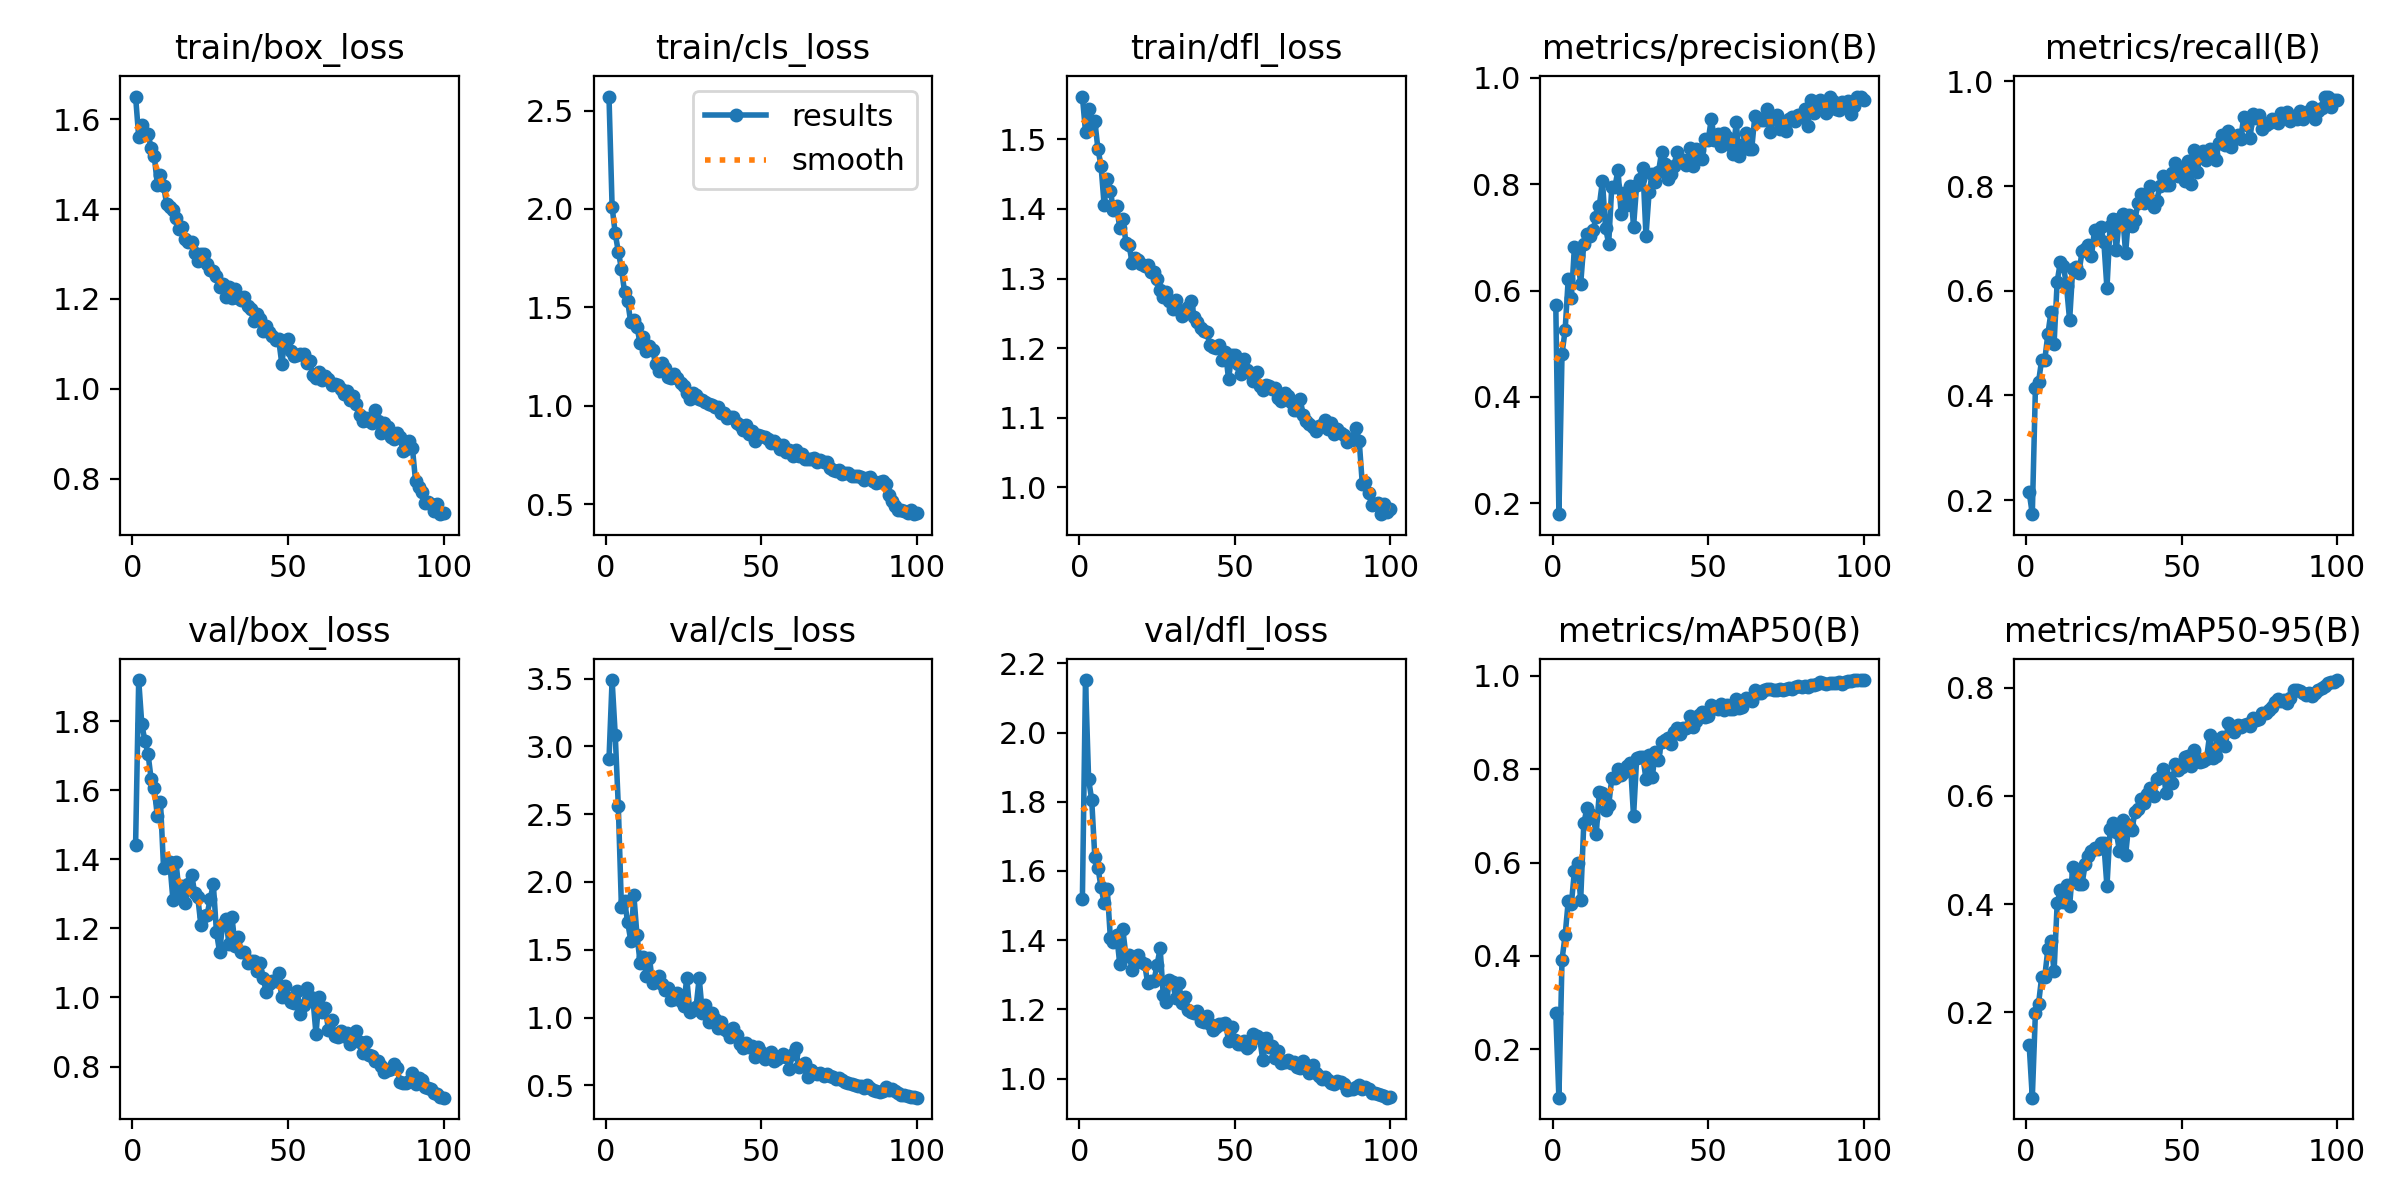

Source data for this figure (header and first rows):
epoch, train/box_loss, train/cls_loss, train/dfl_loss, metrics/precision(B), metrics/recall(B), metrics/mAP50(B), metrics/mAP50-95(B), val/box_loss, val/cls_loss, val/dfl_loss, lr/pg0, lr/pg1, lr/pg2
1, 1.651, 2.571, 1.562, 0.5734, 0.2147, 0.277, 0.1389, 1.442, 2.905, 1.52, 0.0006533, 0.0006533, 0.0006533
2, 1.561, 2.012, 1.511, 0.1797, 0.173, 0.09656, 0.04201, 1.919, 3.489, 2.152, 0.001307, 0.001307, 0.001307
3, 1.587, 1.875, 1.543, 0.4807, 0.4135, 0.3919, 0.1995, 1.79, 3.087, 1.865, 0.001947, 0.001947, 0.001947
4, 1.568, 1.783, 1.523, 0.5255, 0.4254, 0.4442, 0.2152, 1.743, 2.557, 1.805, 0.001941, 0.001941, 0.001941
5, 1.567, 1.696, 1.526, 0.6223, 0.4672, 0.517, 0.2646, 1.705, 1.814, 1.64, 0.001921, 0.001921, 0.001921
6, 1.537, 1.579, 1.486, 0.5867, 0.4672, 0.5104, 0.265, 1.632, 1.858, 1.609, 0.001901, 0.001901, 0.001901
7, 1.519, 1.532, 1.462, 0.6821, 0.5169, 0.5825, 0.3166, 1.605, 1.704, 1.553, 0.001881, 0.001881, 0.001881
8, 1.454, 1.423, 1.405, 0.6649, 0.5586, 0.5998, 0.3317, 1.524, 1.568, 1.507, 0.001861, 0.001861, 0.001861
9, 1.476, 1.435, 1.443, 0.6122, 0.499, 0.5192, 0.2754, 1.566, 1.901, 1.547, 0.001842, 0.001842, 0.001842
10, 1.452, 1.401, 1.426, 0.6878, 0.6175, 0.6836, 0.4018, 1.374, 1.607, 1.406, 0.001822, 0.001822, 0.001822
11, 1.411, 1.318, 1.398, 0.7063, 0.6541, 0.7157, 0.4253, 1.376, 1.406, 1.394, 0.001802, 0.001802, 0.001802
12, 1.406, 1.349, 1.405, 0.7033, 0.6481, 0.7037, 0.4036, 1.391, 1.449, 1.416, 0.001782, 0.001782, 0.001782
13, 1.399, 1.28, 1.373, 0.7148, 0.6083, 0.6962, 0.4347, 1.282, 1.308, 1.332, 0.001762, 0.001762, 0.001762
14, 1.379, 1.306, 1.386, 0.7381, 0.5434, 0.6617, 0.3965, 1.391, 1.441, 1.432, 0.001743, 0.001743, 0.001743
15, 1.355, 1.284, 1.352, 0.76, 0.6421, 0.7504, 0.4682, 1.303, 1.253, 1.353, 0.001723, 0.001723, 0.001723
16, 1.36, 1.212, 1.348, 0.8062, 0.6449, 0.7482, 0.4568, 1.321, 1.273, 1.356, 0.001703, 0.001703, 0.001703
17, 1.333, 1.179, 1.323, 0.7182, 0.6342, 0.713, 0.4378, 1.272, 1.305, 1.314, 0.001683, 0.001683, 0.001683
18, 1.327, 1.219, 1.329, 0.6882, 0.6756, 0.7222, 0.4374, 1.327, 1.244, 1.347, 0.001663, 0.001663, 0.001663
19, 1.327, 1.193, 1.327, 0.7952, 0.6799, 0.7804, 0.4738, 1.355, 1.204, 1.357, 0.001644, 0.001644, 0.001644
20, 1.302, 1.147, 1.321, 0.7944, 0.6879, 0.7812, 0.4893, 1.303, 1.219, 1.336, 0.001624, 0.001624, 0.001624
21, 1.285, 1.142, 1.318, 0.827, 0.6655, 0.7994, 0.4977, 1.29, 1.13, 1.332, 0.001604, 0.001604, 0.001604
22, 1.299, 1.162, 1.32, 0.7443, 0.7157, 0.7877, 0.5041, 1.209, 1.134, 1.275, 0.001584, 0.001584, 0.001584
23, 1.299, 1.142, 1.309, 0.7844, 0.7018, 0.7938, 0.5026, 1.236, 1.183, 1.282, 0.001564, 0.001564, 0.001564
24, 1.279, 1.114, 1.309, 0.7617, 0.7217, 0.8072, 0.5127, 1.239, 1.119, 1.282, 0.001545, 0.001545, 0.001545
25, 1.264, 1.101, 1.299, 0.7967, 0.6938, 0.8126, 0.5121, 1.286, 1.082, 1.328, 0.001525, 0.001525, 0.001525
26, 1.263, 1.065, 1.283, 0.7204, 0.6043, 0.6988, 0.4327, 1.327, 1.292, 1.377, 0.001505, 0.001505, 0.001505
27, 1.25, 1.036, 1.274, 0.7986, 0.7237, 0.8233, 0.5389, 1.189, 1.04, 1.241, 0.001485, 0.001485, 0.001485
28, 1.227, 1.063, 1.281, 0.8098, 0.7366, 0.8257, 0.5493, 1.132, 1.054, 1.22, 0.001465, 0.001465, 0.001465
29, 1.233, 1.054, 1.268, 0.8297, 0.6781, 0.8267, 0.5331, 1.213, 1.076, 1.285, 0.001446, 0.001446, 0.001446
30, 1.203, 1.035, 1.256, 0.7033, 0.7376, 0.7783, 0.4989, 1.228, 1.293, 1.279, 0.001426, 0.001426, 0.001426
31, 1.226, 1.03, 1.27, 0.7848, 0.7475, 0.8307, 0.5556, 1.155, 1.036, 1.232, 0.001406, 0.001406, 0.001406
32, 1.202, 1.019, 1.255, 0.8192, 0.672, 0.7821, 0.4908, 1.231, 1.092, 1.275, 0.001386, 0.001386, 0.001386
33, 1.223, 1.01, 1.246, 0.8047, 0.7454, 0.8358, 0.5468, 1.148, 0.9687, 1.22, 0.001366, 0.001366, 0.001366
34, 1.203, 1.002, 1.251, 0.8225, 0.7237, 0.8197, 0.5361, 1.173, 1.034, 1.235, 0.001347, 0.001347, 0.001347
35, 1.198, 0.9947, 1.26, 0.8599, 0.7356, 0.8579, 0.5705, 1.131, 0.9891, 1.199, 0.001327, 0.001327, 0.001327
36, 1.205, 0.9946, 1.268, 0.8377, 0.7674, 0.8614, 0.5758, 1.131, 0.9229, 1.192, 0.001307, 0.001307, 0.001307
37, 1.185, 0.9625, 1.244, 0.8103, 0.7853, 0.8661, 0.595, 1.1, 0.9697, 1.189, 0.001287, 0.001287, 0.001287
38, 1.177, 0.9617, 1.238, 0.8197, 0.7682, 0.8536, 0.5875, 1.105, 0.9136, 1.196, 0.001267, 0.001267, 0.001267
39, 1.15, 0.937, 1.229, 0.8349, 0.7773, 0.8792, 0.6037, 1.107, 0.8984, 1.167, 0.001248, 0.001248, 0.001248
40, 1.166, 0.9438, 1.225, 0.8612, 0.7992, 0.8883, 0.6148, 1.077, 0.8586, 1.164, 0.001228, 0.001228, 0.001228
41, 1.155, 0.9446, 1.223, 0.8413, 0.7594, 0.8742, 0.6002, 1.099, 0.9194, 1.182, 0.001208, 0.001208, 0.001208
42, 1.128, 0.91, 1.204, 0.8463, 0.7714, 0.8889, 0.6314, 1.057, 0.873, 1.157, 0.001188, 0.001188, 0.001188
43, 1.141, 0.9015, 1.202, 0.8358, 0.7992, 0.8877, 0.6347, 1.016, 0.8077, 1.141, 0.001168, 0.001168, 0.001168
44, 1.126, 0.8753, 1.201, 0.8673, 0.8188, 0.9145, 0.65, 1.039, 0.7737, 1.149, 0.001149, 0.001149, 0.001149
45, 1.117, 0.8999, 1.205, 0.8346, 0.8027, 0.8891, 0.6056, 1.046, 0.815, 1.157, 0.001129, 0.001129, 0.001129
46, 1.11, 0.8558, 1.182, 0.8663, 0.8012, 0.9023, 0.6324, 1.048, 0.7829, 1.158, 0.001109, 0.001109, 0.001109
47, 1.11, 0.8706, 1.194, 0.8638, 0.825, 0.9154, 0.6248, 1.07, 0.7928, 1.162, 0.001089, 0.001089, 0.001089
48, 1.056, 0.8206, 1.155, 0.8481, 0.8435, 0.9226, 0.659, 1, 0.7077, 1.11, 0.001069, 0.001069, 0.001069
49, 1.107, 0.8534, 1.191, 0.8853, 0.8191, 0.9119, 0.6473, 1.034, 0.7806, 1.149, 0.00105, 0.00105, 0.00105
50, 1.111, 0.8457, 1.191, 0.8829, 0.831, 0.9141, 0.6544, 0.9988, 0.7493, 1.112, 0.00103, 0.00103, 0.00103
51, 1.085, 0.8416, 1.177, 0.923, 0.8102, 0.9369, 0.6728, 0.9881, 0.697, 1.101, 0.00101, 0.00101, 0.00101
52, 1.073, 0.8335, 1.163, 0.8839, 0.8473, 0.9297, 0.6738, 0.9829, 0.7154, 1.099, 0.0009902, 0.0009902, 0.0009902
53, 1.075, 0.8101, 1.184, 0.8939, 0.8035, 0.9293, 0.6553, 1.018, 0.7431, 1.11, 0.0009704, 0.0009704, 0.0009704
54, 1.078, 0.8234, 1.168, 0.8715, 0.8688, 0.9397, 0.6841, 0.9513, 0.6803, 1.088, 0.0009506, 0.0009506, 0.0009506
55, 1.079, 0.808, 1.164, 0.8971, 0.827, 0.9263, 0.6701, 0.9792, 0.6952, 1.097, 0.0009308, 0.0009308, 0.0009308
56, 1.057, 0.7811, 1.153, 0.8893, 0.8623, 0.9365, 0.6625, 1.027, 0.7118, 1.129, 0.000911, 0.000911, 0.000911
57, 1.062, 0.8026, 1.166, 0.8738, 0.8668, 0.9293, 0.6641, 1.001, 0.7321, 1.122, 0.0008912, 0.0008912, 0.0008912
58, 1.03, 0.7654, 1.145, 0.8566, 0.8489, 0.928, 0.6679, 0.9971, 0.706, 1.117, 0.0008714, 0.0008714, 0.0008714
59, 1.025, 0.7737, 1.139, 0.9165, 0.8708, 0.9505, 0.7126, 0.8946, 0.6234, 1.053, 0.0008516, 0.0008516, 0.0008516
60, 1.037, 0.7468, 1.148, 0.8523, 0.8605, 0.9314, 0.6695, 1, 0.7313, 1.116, 0.0008318, 0.0008318, 0.0008318
... 40 more rows
